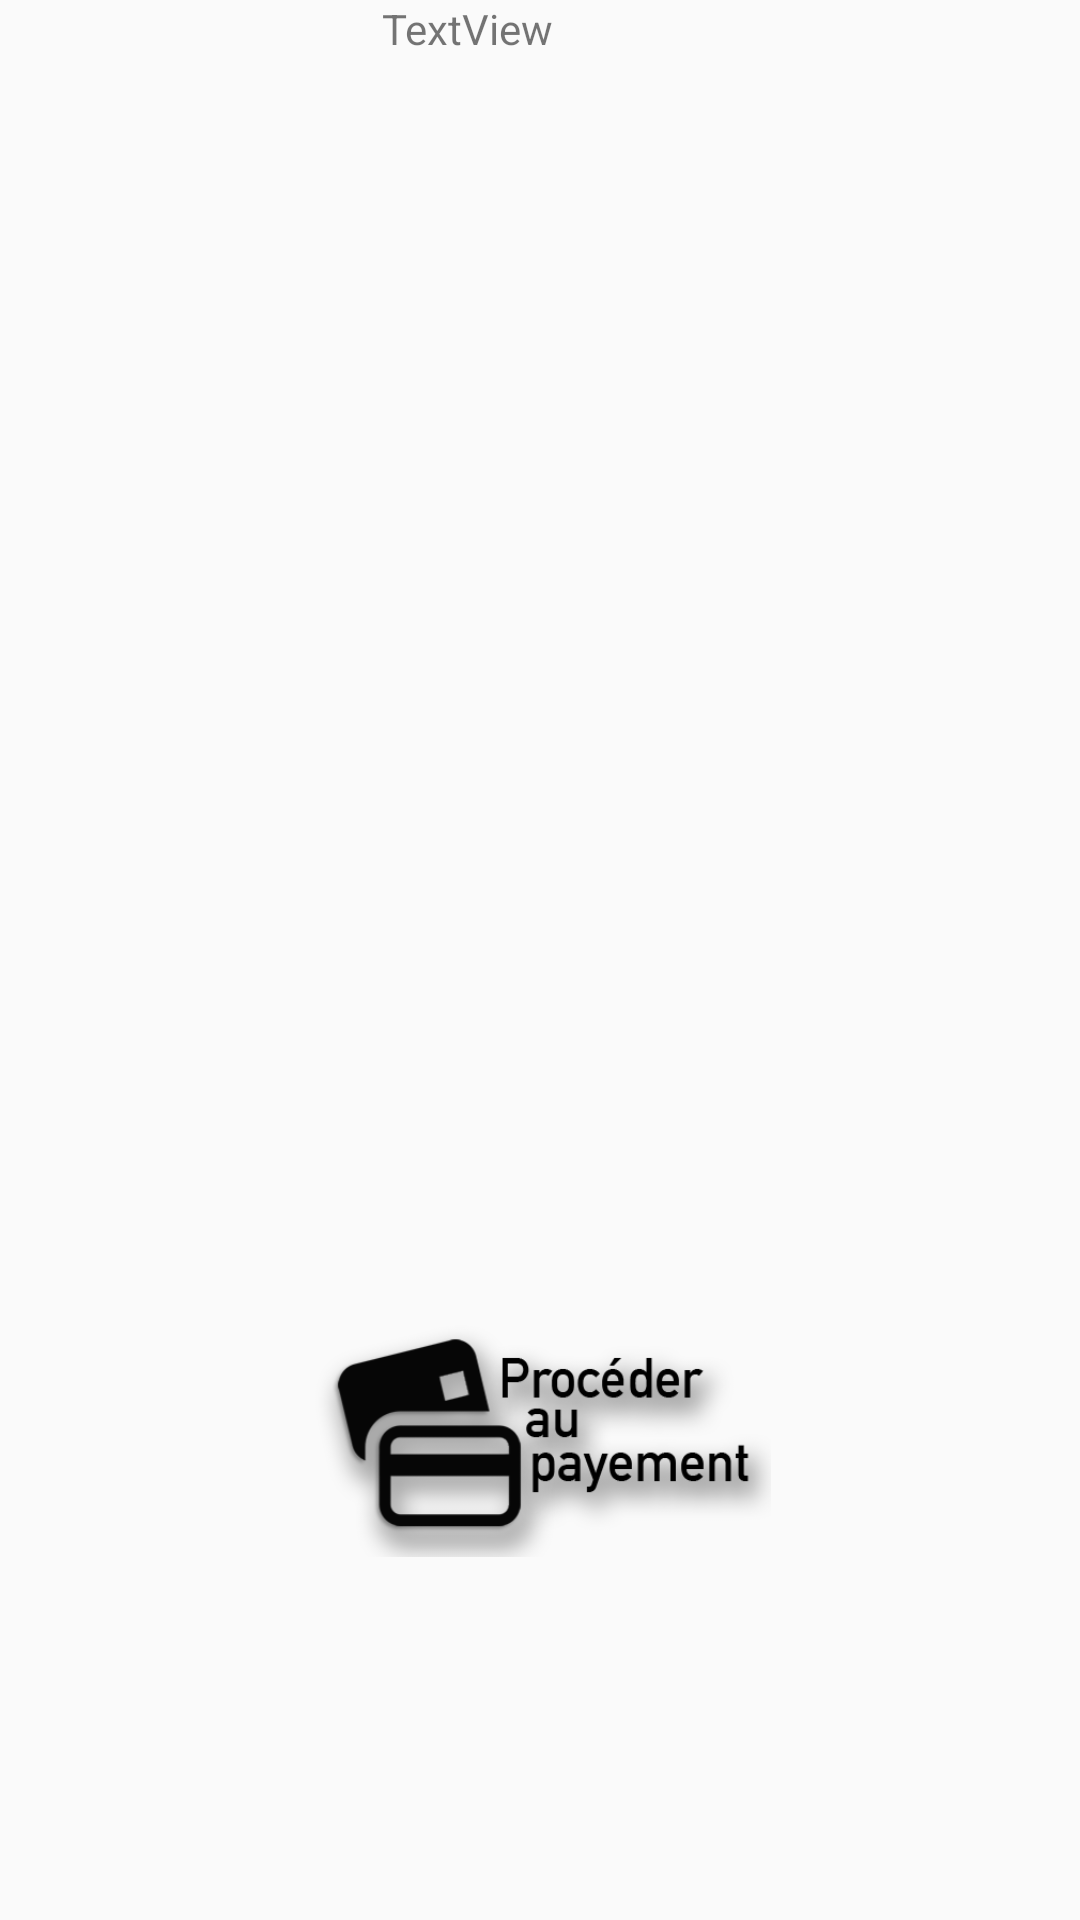

Layout XML and referenced resources for this Android screen:
<!-- AndroidManifest.xml: application theme AppTheme -->
<!-- res/layout/activity_caisseconnect.xml -->
<?xml version="1.0" encoding="utf-8"?>
<LinearLayout
    android:id="@+id/activity_caisseconnect"
    xmlns:android="http://schemas.android.com/apk/res/android"
    android:orientation="vertical"
    android:layout_width="match_parent"
    android:layout_height="match_parent"
    android:paddingBottom="@dimen/activity_vertical_margin"
    android:paddingLeft="@dimen/activity_horizontal_margin"
    android:paddingRight="@dimen/activity_horizontal_margin"
    android:paddingTop="@dimen/activity_vertical_margin">


    <TextView
        android:id="@+id/textView3"
        android:layout_width="312dp"
        android:layout_height="wrap_content"
        android:gravity="center"
        android:text="TextView" />

    <TextView
        android:id="@+id/paiementstatus"
        android:layout_width="300dp"
        android:layout_height="wrap_content"
        android:layout_marginTop="300dp"
        android:gravity="center" />

    <Button
        android:id="@+id/Payer"
        android:layout_width="154dp"
        android:layout_height="81dp"
        android:layout_marginTop="100dp"
        android:layout_gravity="center"
        android:background="@drawable/payement"
        android:gravity="center" />

</LinearLayout>
<!-- resources referenced by this layout -->
<resources>
  <!-- drawable payement: png bitmap (drawable, 384948 bytes) -->
  <style name="AppTheme" parent="Theme.AppCompat.Light.DarkActionBar">
          
          <item name="colorPrimary">@color/foll</item>
          <item name="colorPrimaryDark">@color/foll</item>
          <item name="colorAccent">@color/colorAccent</item>
      </style>
  <color name="foll">#569fe4</color>
  <color name="colorAccent">#FF4081</color>
</resources>
